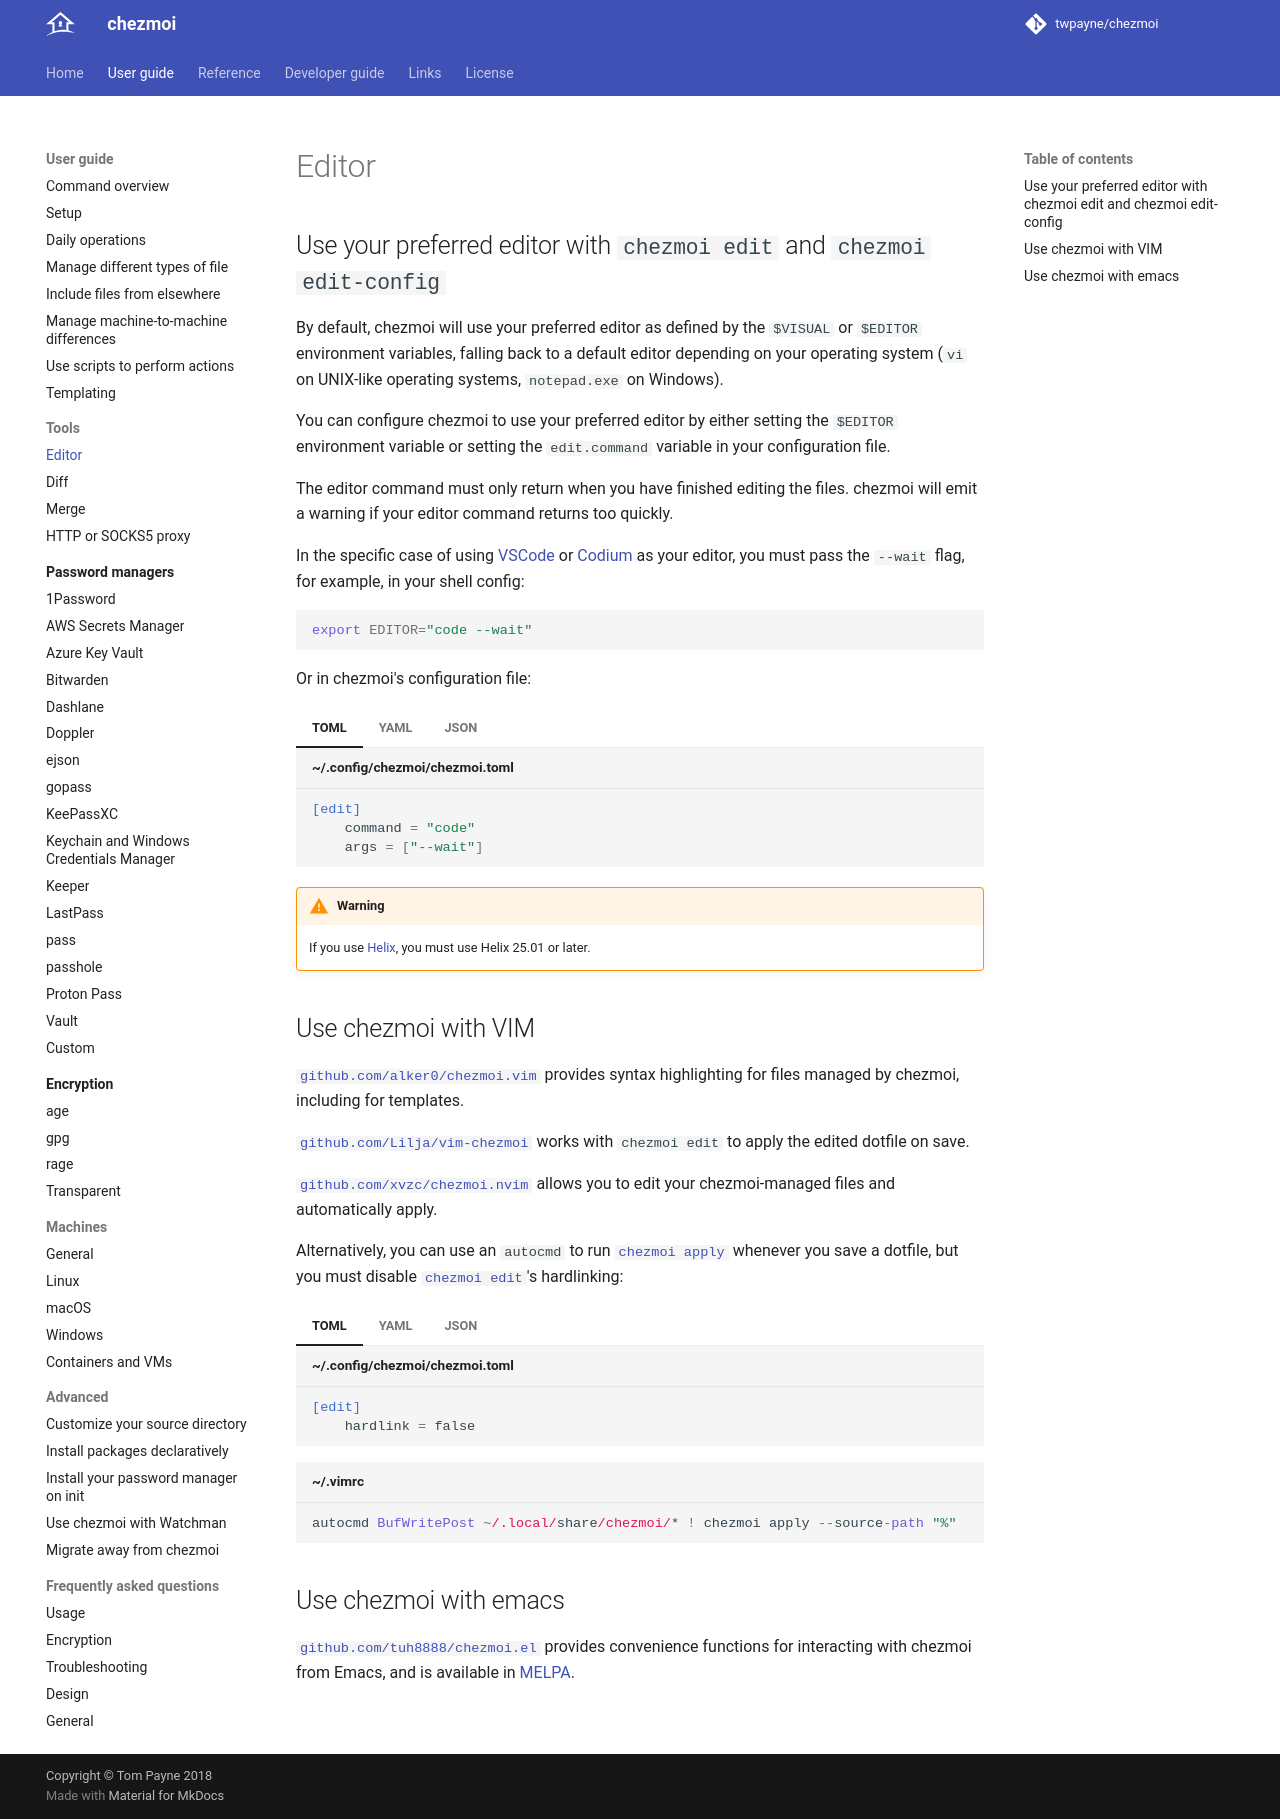

repository: twpayne/chezmoi · page: user-guide/tools/editor/index.html · generator: mkdocs

# Editor

## Use your preferred editor with `chezmoi edit` and `chezmoi edit-config`

By default, chezmoi will use your preferred editor as defined by the `$VISUAL`
or `$EDITOR` environment variables, falling back to a default editor depending
on your operating system (`vi` on UNIX-like operating systems, `notepad.exe` on
Windows).

You can configure chezmoi to use your preferred editor by either setting the
`$EDITOR` environment variable or setting the `edit.command` variable in your
configuration file.

The editor command must only return when you have finished editing the files.
chezmoi will emit a warning if your editor command returns too quickly.

In the specific case of using [VSCode][vscode] or [Codium][codium] as your
editor, you must pass the `--wait` flag, for example, in your shell config:

```bash
export EDITOR="code --wait"
```

Or in chezmoi's configuration file:

<!-- example-formats -->
```toml title="~/.config/chezmoi/chezmoi.toml"
[edit]
    command = "code"
    args = ["--wait"]
```
<!-- /example-formats -->

!!! warning

    If you use [Helix][helix], you must use Helix 25.01 or later.

## Use chezmoi with VIM

[`github.com/alker0/chezmoi.vim`][alker0] provides syntax highlighting for files
managed by chezmoi, including for templates.

[`github.com/Lilja/vim-chezmoi`][lilja] works with `chezmoi edit` to apply the
edited dotfile on save.

[`github.com/xvzc/chezmoi.nvim`][xvzc] allows you to edit your chezmoi-managed
files and automatically apply.

Alternatively, you can use an `autocmd` to run [`chezmoi apply`][apply-command]
whenever you save a dotfile, but you must disable [`chezmoi
edit`][edit-command]'s hardlinking:

<!-- example-formats -->
```toml title="~/.config/chezmoi/chezmoi.toml"
[edit]
    hardlink = false
```
<!-- /example-formats -->

```vim title="~/.vimrc"
autocmd BufWritePost ~/.local/share/chezmoi/* ! chezmoi apply --source-path "%"
```

## Use chezmoi with emacs

[`github.com/tuh8888/chezmoi.el`][tuh8888] provides convenience functions for
interacting with chezmoi from Emacs, and is available in [MELPA][melpa].

[vscode]: https://code.visualstudio.com/
[codium]: https://vscodium.com/
[alker0]: https://github.com/alker0/chezmoi.vim
[lilja]: https://github.com/Lilja/vim-chezmoi
[xvzc]: https://github.com/xvzc/chezmoi.nvim
[tuh8888]: https://github.com/tuh8888/chezmoi.el
[melpa]: https://melpa.org/#/chezmoi
[helix]: https://helix-editor.com/
[apply-command]: /reference/commands/apply.md
[edit-command]: /reference/commands/edit.md
